Run: headless pygame with SDL's dummy video driver; simulated clock (each Clock.tick advances the game by its frame time, no real sleeping); random seed 0; keys injected as events and as key.get_pressed() state; no mouse input.
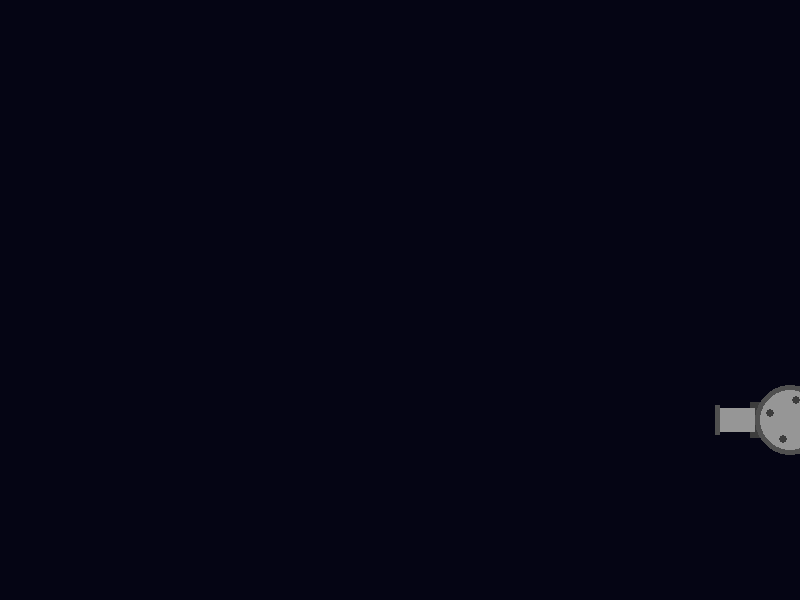
Frame 1 of 4 · flips 1–60 · no input
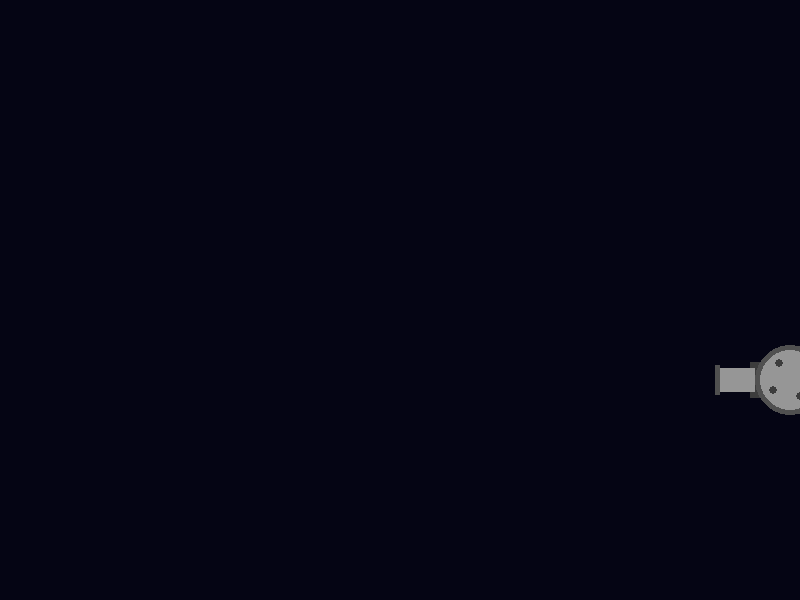
Frame 2 of 4 · flips 61–180 · tapped SPACE, RETURN · held RIGHT (→), D
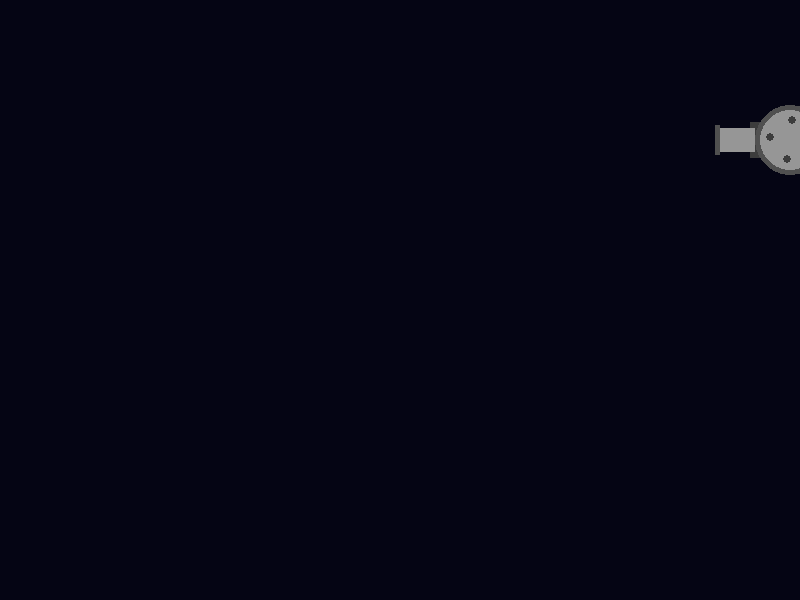
Frame 3 of 4 · flips 181–300 · held DOWN (↓), S
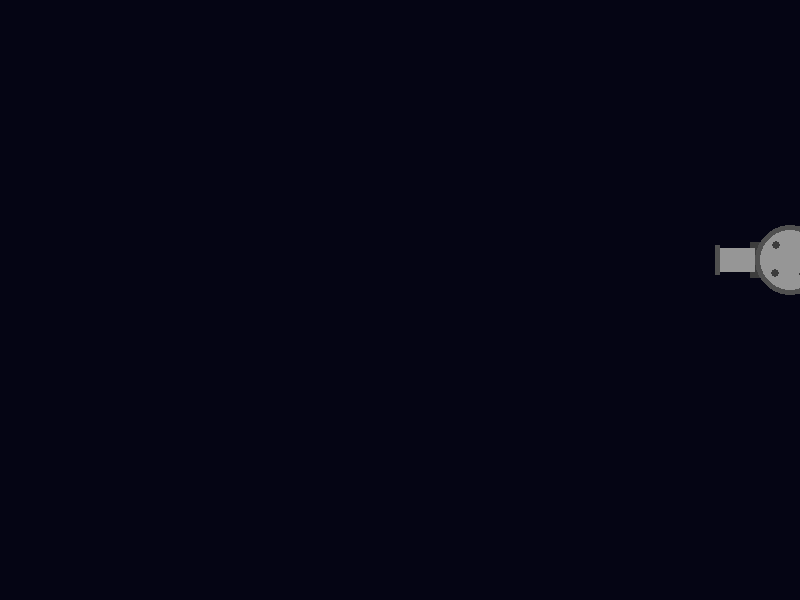
Frame 4 of 4 · flips 301–420 · held LEFT (←), A, UP (↑), W

The pygame program that drew these frames:

import pygame, random, math

BREDDE, HOYDE = 800, 600
MORK_BLA    = (5, 5, 20)
GRA         = (150, 150, 150)
MORK_GRA    = (60, 60, 60)
RAKETT_MORK = (30, 30, 40)
ROD         = (200, 30, 30)
ORANSJE     = (255, 120, 0)
GUL         = (255, 230, 0)

class Kanon:
    def __init__(self, x):
        self.x = x
        self.y = HOYDE // 2
        self.fart = 2           
        self.retning = 1        
        self.lop_lengde = 75    

    def oppdater(self):
        self.y += self.fart * self.retning
        if self.y <= 80 or self.y >= HOYDE - 80:
            self.retning *= -1

    def tegn(self, skjerm):
        # Tegner kanonløpet
        pygame.draw.rect(skjerm, MORK_GRA, (self.x - 40, self.y - 18, 40, 36))
        pygame.draw.rect(skjerm, GRA, (self.x - 70, self.y - 12, 35, 24))
        pygame.draw.rect(skjerm, (80, 80, 80), (self.x - 75, self.y - 15, 5, 30))

        # Tegner basen
        pygame.draw.circle(skjerm, (80, 80, 80), (self.x, self.y), 35)
        pygame.draw.circle(skjerm, GRA, (self.x, self.y), 30)
        
        # Roterende detaljer
        for i in range(4):
            v = (pygame.time.get_ticks() * 0.002) + (i * (math.pi / 2))
            pygame.draw.circle(skjerm, MORK_GRA, (int(self.x + math.cos(v)*20), int(self.y + math.sin(v)*20)), 4)

class BoomerangRakett:
    def __init__(self, x, y, fart):
        self.x, self.y = x, y
        self.fart = fart
        self.lengde = 40  
        self.bredde = 15  
        self.offset = random.random() * 10 
        self.farge_indre = RAKETT_MORK

    def oppdater(self):
        self.x -= self.fart
        self.y += math.sin(pygame.time.get_ticks() * 0.005 + self.offset) * 2

    def tegn(self, skjerm):
        punkter = [
            (self.x, self.y),
            (self.x + self.lengde // 2, self.y - self.bredde // 2),
            (self.x + self.lengde, self.y - self.bredde // 4),
            (self.x + self.lengde // 2, self.y),
            (self.x + self.lengde, self.y + self.bredde // 4),
            (self.x + self.lengde // 2, self.y + self.bredde // 2),
        ]
        pygame.draw.polygon(skjerm, self.farge_indre, punkter)
        pygame.draw.polygon(skjerm, ROD, punkter, 2)

class Spill:
    def __init__(self):
        pygame.init()
        self.skjerm = pygame.display.set_mode((BREDDE, HOYDE))
        pygame.display.set_caption("Kanon m/ OOP")
        self.klokke = pygame.time.Clock()
        self.kjorer = True
        
        # Objekter
        self.kanon = Kanon(BREDDE - 10)
        self.raketter = []
        
        # Timer for skyting
        self.SKYT_TIMER = pygame.USEREVENT + 1
        pygame.time.set_timer(self.SKYT_TIMER, 900)

    def _handter_hendelser(self):
        for event in pygame.event.get():
            if event.type == pygame.QUIT:
                self.kjorer = False
            
            if event.type == self.SKYT_TIMER:
                self._skyt()

    def _skyt(self):
        start_x = self.kanon.x - self.kanon.lop_lengde
        ny_rakett = BoomerangRakett(start_x, self.kanon.y, random.randint(5, 8))
        self.raketter.append(ny_rakett)

    def _oppdater(self):
        self.kanon.oppdater()
        for r in self.raketter[:]:
            r.oppdater()
            if r.x < -100:
                self.raketter.remove(r)

    def _tegn(self):
        self.skjerm.fill(MORK_BLA)
        
        for r in self.raketter:
            r.tegn(self.skjerm)
            
        self.kanon.tegn(self.skjerm)
        pygame.display.flip()

    def kjor(self):
        """Hovedløkken til spillet"""
        while self.kjorer:
            self._handter_hendelser()
            self._oppdater()
            self._tegn()
            self.klokke.tick(60)
        pygame.quit()

if __name__ == "__main__":
    spill = Spill()
    spill.kjor()
